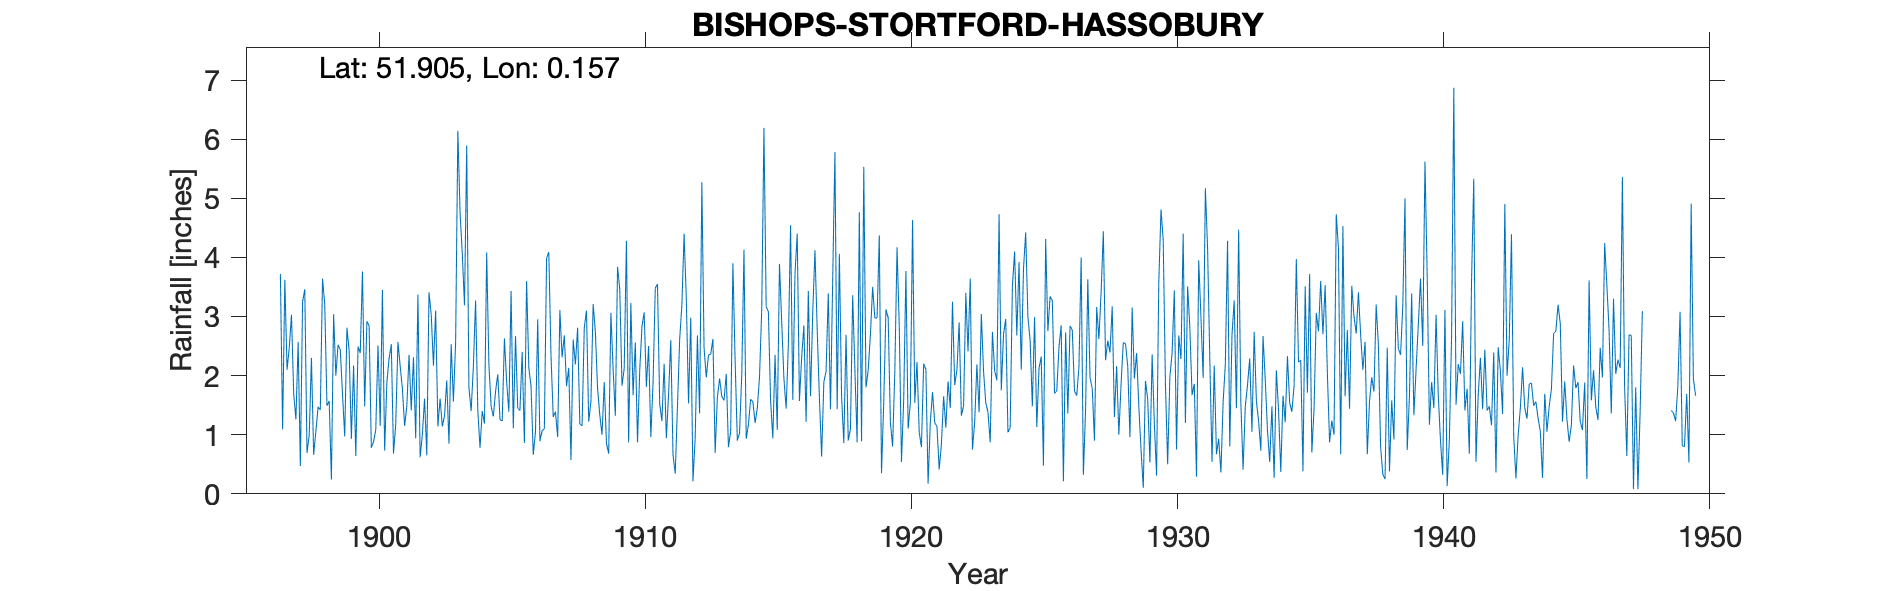

The file beside this chart, header and first rows:
BISHOPS STORTFORD HASSOBURY, , , , , , , , , , , , , , , , , , , , , , , 
Grid ref, TL485251, Long, 0.1572, Lat, 51.9, Elevation, 290, ft, , , , , , , , , , , , , , , 
Station no, 1240, , , , , , , , , , , , , , , , , , , , , , 
, 1890, 1891, 1892, 1893, 1894, 1895, 1896, 1897, 1898, 1899, 1900, 1901, 1902, 1903, 1904, 1905, 1906, 1907, 1908, 1909, 1910, 1911, 1912
January, , , , , , , , 2.1, 0.66, 2.44, 2.92, 0.68, 0.62, 1.92, 2.16, 1.26, 3.6, 1.3, 1.18, 0.85, 1.67, 1.52, 3.3
February, , , , , , , , 2.47, 1.06, 1.69, 2.84, 1.18, 1, 0.85, 3.27, 1.23, 2.13, 1.39, 1.15, 0.68, 2.56, 1.23, 1.53
March, , , , , , , , 3.03, 1.47, 0.97, 0.78, 2.57, 1.61, 2.53, 1.41, 2.63, 1.82, 0.96, 2.81, 3.06, 0.87, 2.2, 2.98
April, , , , , , , , 1.69, 1.42, 2.81, 0.88, 2.16, 0.65, 1.56, 0.78, 1.89, 0.66, 3.11, 3.1, 2.11, 2.09, 0.94, 0.21
May, , , , , , , , 1.26, 3.64, 2.42, 1.08, 1.78, 3.41, 2.56, 1.4, 1.39, 1.05, 2.31, 1.22, 1.32, 2.83, 1.68, 0.95
June, , , , , , , , 2.57, 3.2, 0.93, 2.51, 1.15, 3.03, 6.14, 1.19, 3.43, 2.95, 2.68, 1.56, 3.84, 3.07, 2.6, 2.68
July, , , , , , , , 0.47, 1.49, 2.17, 1.15, 1.48, 2.17, 4.76, 4.08, 1.11, 0.89, 1.82, 3.21, 3.46, 1.81, 0.66, 1.36
August, , , , , , , , 3.25, 1.57, 0.64, 3.45, 2.35, 3.1, 4.06, 2.19, 2.67, 1.07, 2.13, 2.74, 1.83, 2.5, 0.34, 5.27
September, , , , , , , , 3.46, 0.24, 2.49, 0.73, 1.41, 1.14, 3.19, 1.48, 1.45, 1.1, 0.57, 1.78, 2.12, 0.96, 1.47, 2.47
October, , , , , , , 3.72, 0.69, 3.04, 2.38, 1.88, 2.31, 1.61, 5.89, 1.31, 1.41, 3.98, 2.61, 1.33, 4.28, 1.87, 2.61, 1.97
November, , , , , , , 1.09, 1, 2, 3.76, 2.29, 0.94, 1.14, 1.8, 1.73, 2.4, 4.09, 2.19, 1, 0.87, 3.48, 3.19, 2.35
December, , , , , , , 3.62, 2.3, 2.52, 1.48, 2.53, 3.37, 1.32, 1.4, 2.02, 0.86, 2.34, 2.81, 1.89, 3.23, 3.55, 4.4, 2.36
Total, , , , , , , , 24.29, 22.31, 24.18, 23.04, 21.38, 20.8, 36.66, 23.02, 21.73, 25.68, 23.88, 22.97, 27.65, 27.26, 22.84, 27.43
